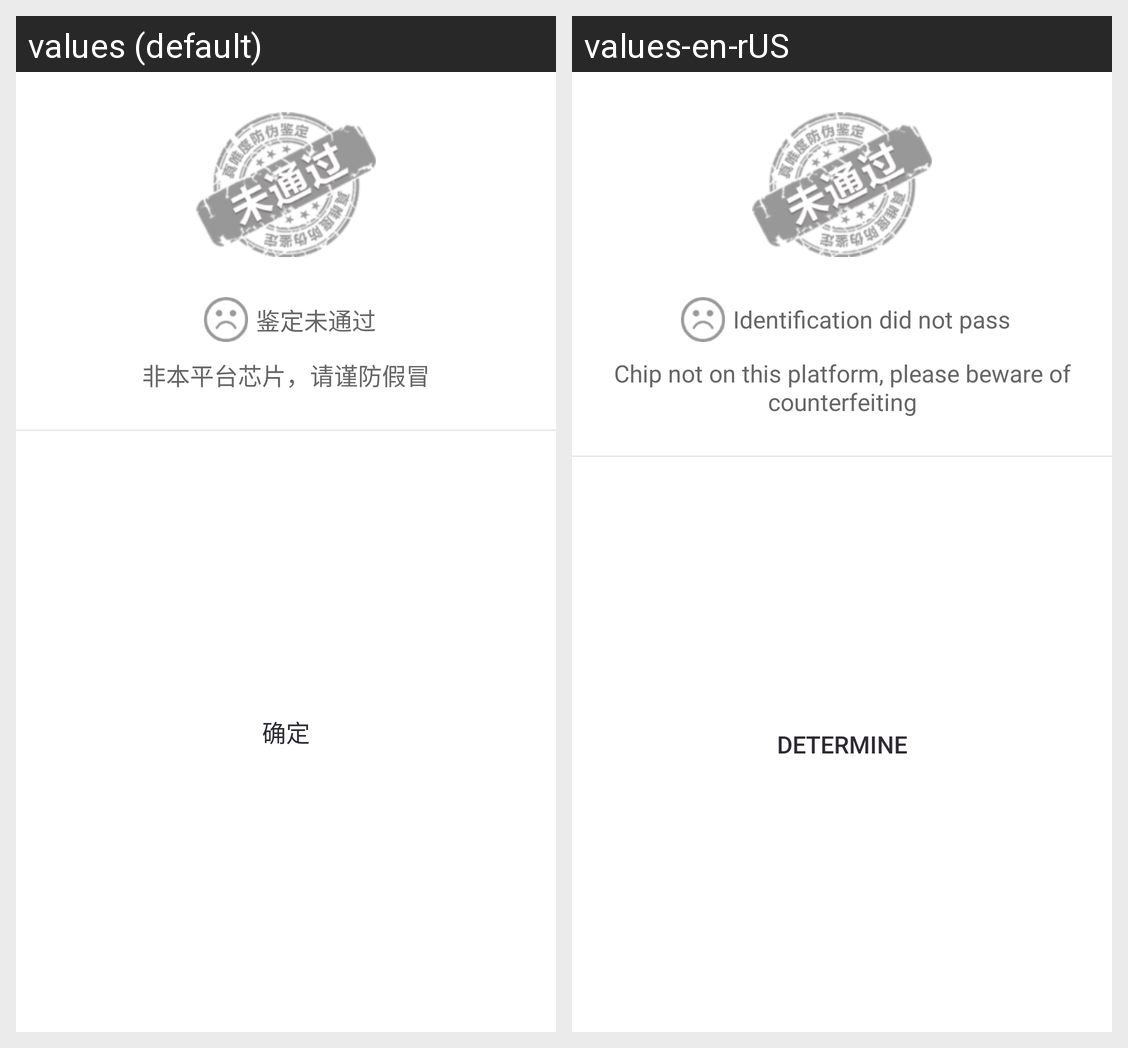

For this localized Android screen grid, give each drawn string resource with its value in every locale shown.
Android screen res/layout/not_platform_tips_dialog_layout.xml rendered under 2 locales, left to right: values (default), values-en-rUS. Device: Nexus 5 (rendered at 1080×1920; each locale shown at half size, 540×960, under a caption strip naming it); theme Theme.MaterialComponents.DayNight.NoActionBar.
Strings drawn on this screen, with the default value and each locale's value (text and hints the layout hard-codes, and strings that could not be matched under every locale, appear in the picture but are not listed):

nfc_no_pass
  values: 鉴定未通过
  values-en-rUS: Identification did not pass

no_platform_tips
  values: 非本平台芯片，请谨防假冒
  values-en-rUS: Chip not on this platform, please beware of counterfeiting

sure
  values: 确定
  values-en-rUS: Determine
